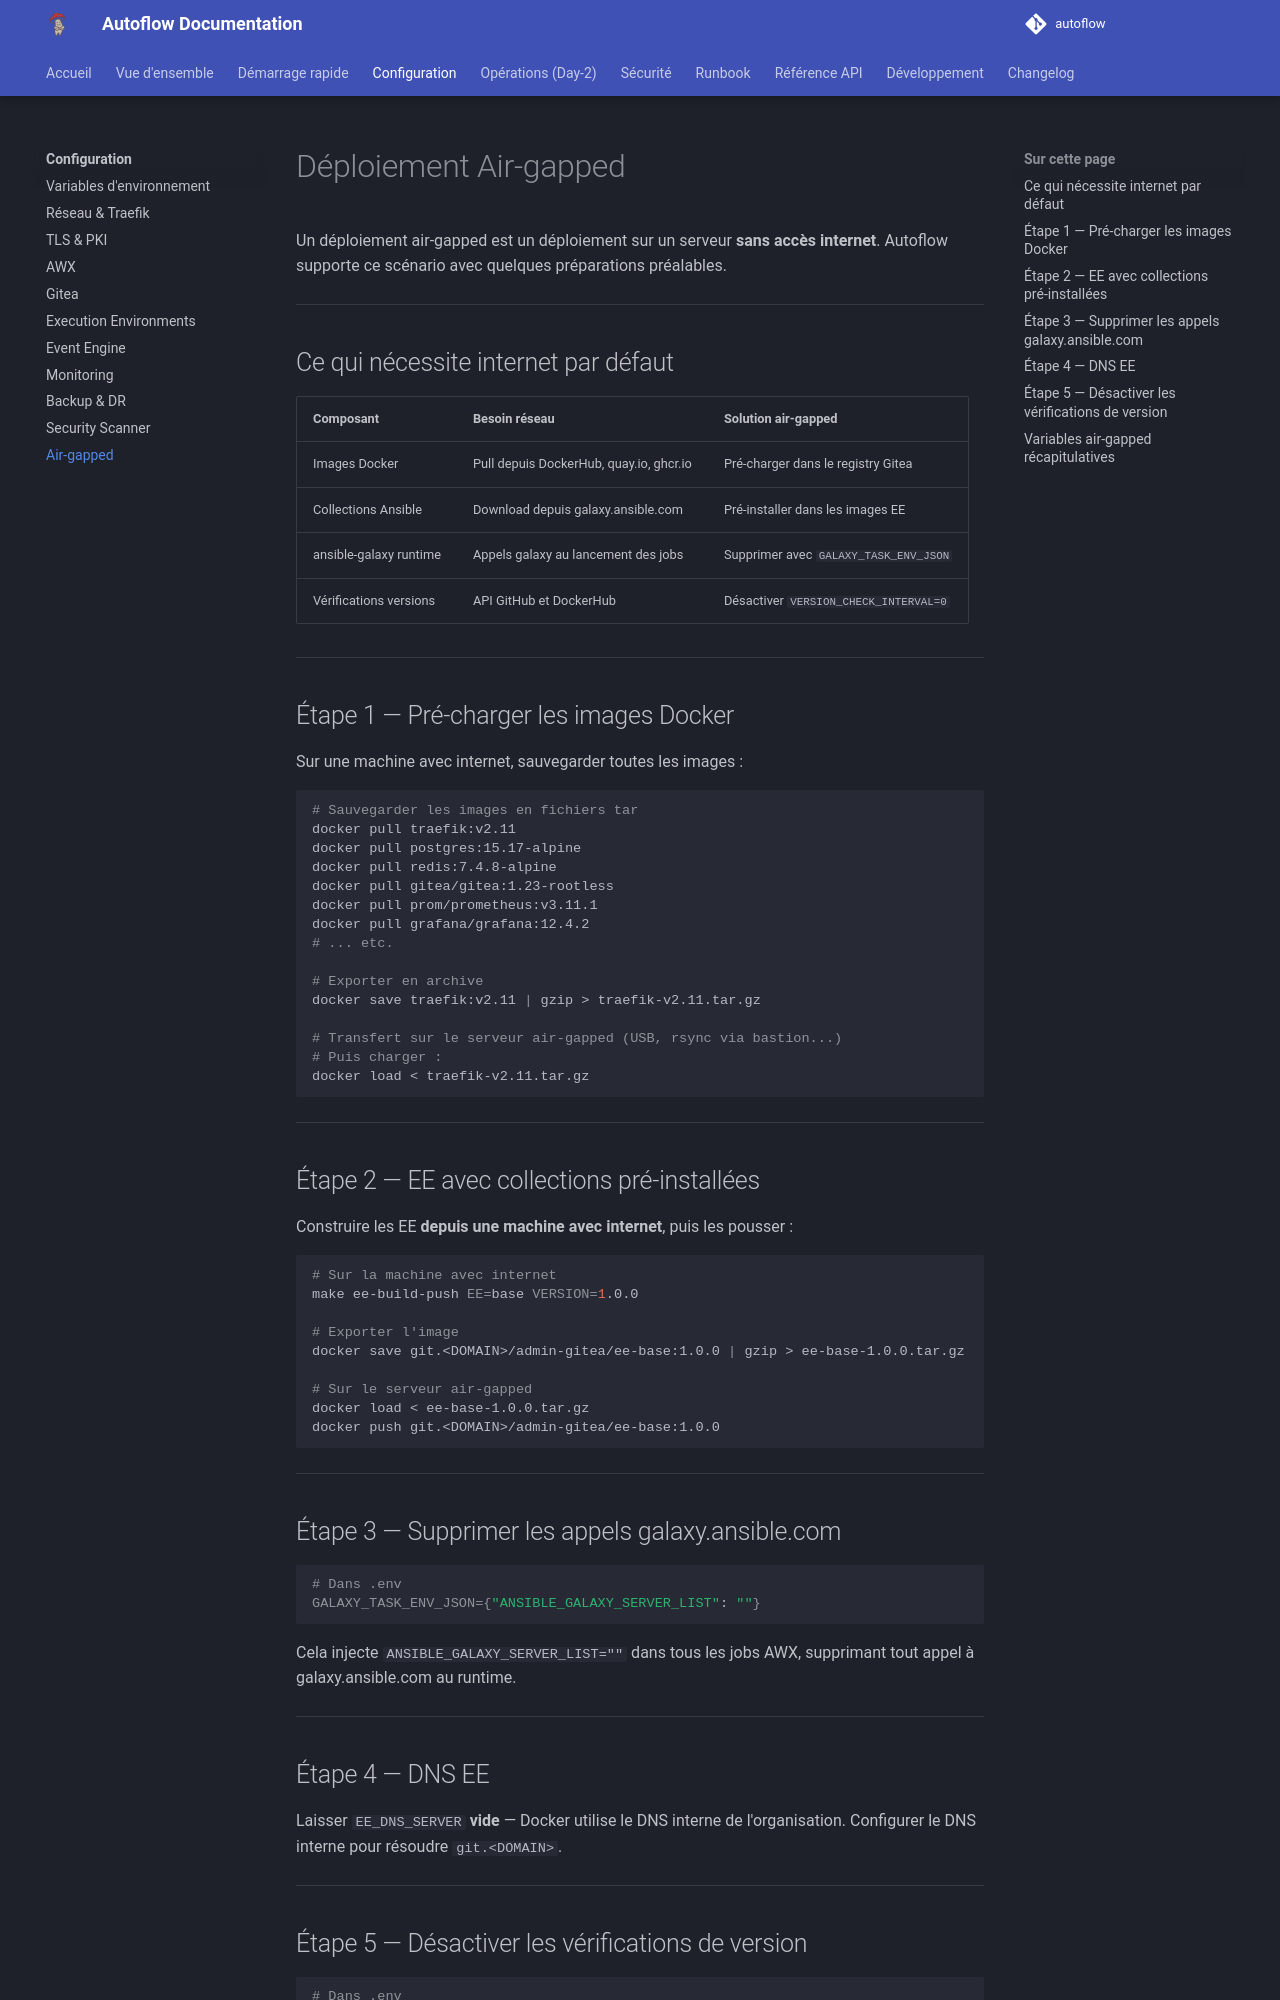

repository: Teachmemore-Ressources/autoflow · page: configuration/air-gapped/index.html · generator: mkdocs

---
title: Déploiement Air-gapped
---

# Déploiement Air-gapped

Un déploiement air-gapped est un déploiement sur un serveur **sans accès internet**. Autoflow supporte ce scénario avec quelques préparations préalables.

---

## Ce qui nécessite internet par défaut

| Composant | Besoin réseau | Solution air-gapped |
|---|---|---|
| Images Docker | Pull depuis DockerHub, quay.io, ghcr.io | Pré-charger dans le registry Gitea |
| Collections Ansible | Download depuis galaxy.ansible.com | Pré-installer dans les images EE |
| ansible-galaxy runtime | Appels galaxy au lancement des jobs | Supprimer avec `GALAXY_TASK_ENV_JSON` |
| Vérifications versions | API GitHub et DockerHub | Désactiver `VERSION_CHECK_INTERVAL=0` |

---

## Étape 1 — Pré-charger les images Docker

Sur une machine avec internet, sauvegarder toutes les images :

```bash
# Sauvegarder les images en fichiers tar
docker pull traefik:v2.11
docker pull postgres:15.17-alpine
docker pull redis:7.4.8-alpine
docker pull gitea/gitea:1.23-rootless
docker pull prom/prometheus:v3.11.1
docker pull grafana/grafana:12.4.2
# ... etc.

# Exporter en archive
docker save traefik:v2.11 | gzip > traefik-v2.11.tar.gz

# Transfert sur le serveur air-gapped (USB, rsync via bastion...)
# Puis charger :
docker load < traefik-v2.11.tar.gz
```

---

## Étape 2 — EE avec collections pré-installées

Construire les EE **depuis une machine avec internet**, puis les pousser :

```bash
# Sur la machine avec internet
make ee-build-push EE=base VERSION=1.0.0

# Exporter l'image
docker save git.<DOMAIN>/admin-gitea/ee-base:1.0.0 | gzip > ee-base-1.0.0.tar.gz

# Sur le serveur air-gapped
docker load < ee-base-1.0.0.tar.gz
docker push git.<DOMAIN>/admin-gitea/ee-base:1.0.0
```

---

## Étape 3 — Supprimer les appels galaxy.ansible.com

```bash
# Dans .env
GALAXY_TASK_ENV_JSON={"ANSIBLE_GALAXY_SERVER_LIST": ""}
```

Cela injecte `ANSIBLE_GALAXY_SERVER_LIST=""` dans tous les jobs AWX, supprimant tout appel à galaxy.ansible.com au runtime.

---
